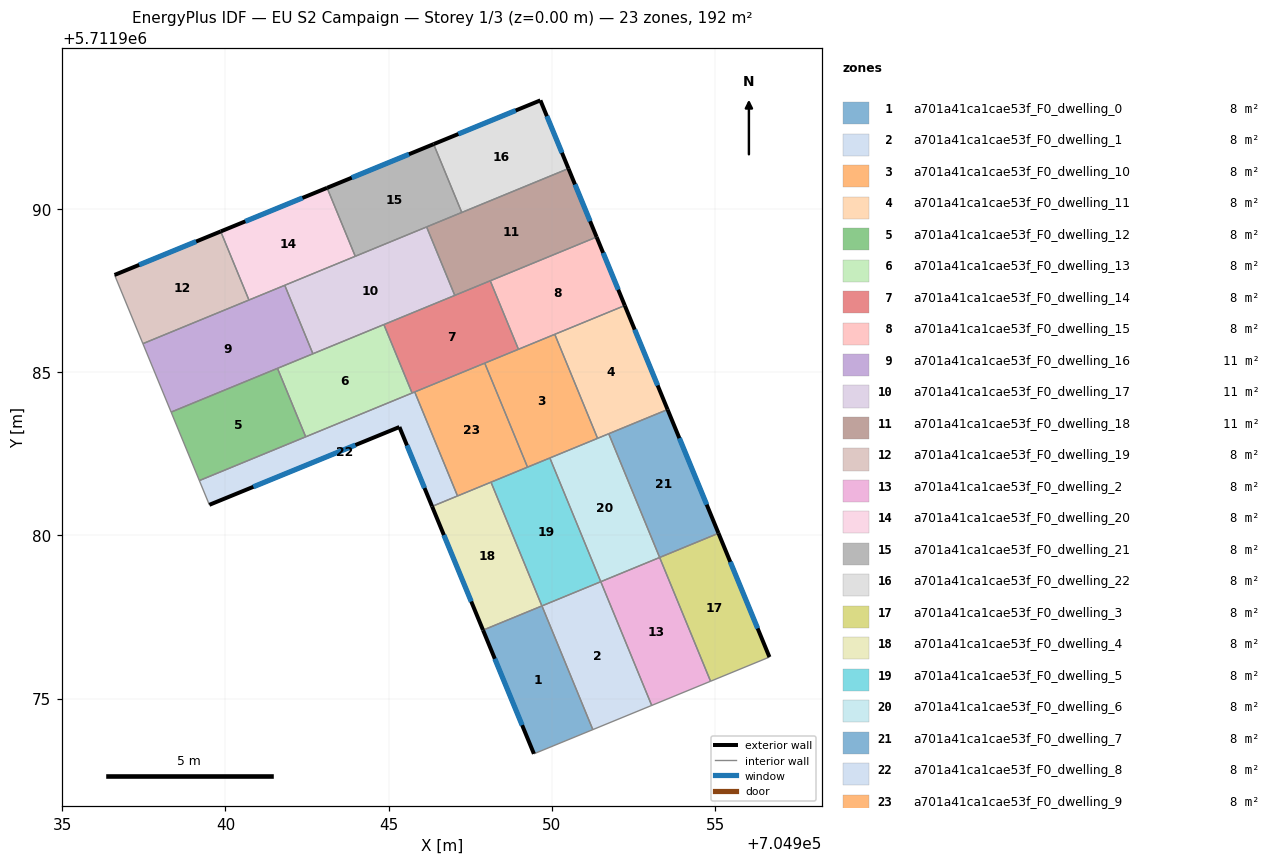
=== STOREY PLAN SPEC (per zone: floor XY polygon, exterior-wall plan segments, windows/doors) ===
zone 1: a701a41ca1cae53f_F0_dwelling_0  (8.0 m²)
  floor: (704949.70, 5711977.84) (704951.26, 5711974.05) (704949.45, 5711973.31) (704947.89, 5711977.10)
  exterior wall: (704947.89, 5711977.10) – (704949.45, 5711973.31)  [4.1 m]
    window: (704948.25, 5711976.22) – (704949.09, 5711974.19)  [3.5 m²]
  interior walls: 3
zone 2: a701a41ca1cae53f_F0_dwelling_1  (8.0 m²)
  floor: (704951.50, 5711978.58) (704953.06, 5711974.79) (704951.26, 5711974.05) (704949.70, 5711977.84)
  interior walls: 4
zone 3: a701a41ca1cae53f_F0_dwelling_10  (8.0 m²)
  floor: (704950.09, 5711986.16) (704951.40, 5711982.98) (704949.26, 5711982.09) (704947.94, 5711985.28)
  interior walls: 6
zone 4: a701a41ca1cae53f_F0_dwelling_11  (8.0 m²)
  floor: (704952.23, 5711987.04) (704953.55, 5711983.86) (704951.40, 5711982.98) (704950.09, 5711986.16)
  exterior wall: (704953.55, 5711983.86) – (704952.23, 5711987.04)  [3.4 m]
    window: (704953.24, 5711984.60) – (704952.54, 5711986.31)  [3.0 m²]
  interior walls: 4
zone 5: a701a41ca1cae53f_F0_dwelling_12  (8.0 m²)
  floor: (704941.59, 5711985.12) (704942.46, 5711983.02) (704939.20, 5711981.68) (704938.34, 5711983.78)
  interior walls: 4
zone 6: a701a41ca1cae53f_F0_dwelling_13  (8.0 m²)
  floor: (704944.85, 5711986.46) (704945.72, 5711984.36) (704942.46, 5711983.02) (704941.59, 5711985.12)
  interior walls: 5
zone 7: a701a41ca1cae53f_F0_dwelling_14  (8.0 m²)
  floor: (704948.11, 5711987.80) (704948.98, 5711985.71) (704945.72, 5711984.36) (704944.85, 5711986.46)
  interior walls: 7
zone 8: a701a41ca1cae53f_F0_dwelling_15  (8.0 m²)
  floor: (704951.37, 5711989.14) (704952.23, 5711987.04) (704948.98, 5711985.71) (704948.11, 5711987.80)
  exterior wall: (704952.23, 5711987.04) – (704951.37, 5711989.14)  [2.3 m]
    window: (704952.04, 5711987.53) – (704951.57, 5711988.66)  [2.0 m²]
  interior walls: 4
zone 9: a701a41ca1cae53f_F0_dwelling_16  (10.7 m²)
  floor: (704941.82, 5711987.67) (704942.68, 5711985.57) (704938.34, 5711983.78) (704937.47, 5711985.88)
  interior walls: 6
zone 10: a701a41ca1cae53f_F0_dwelling_17  (10.7 m²)
  floor: (704946.16, 5711989.45) (704947.03, 5711987.36) (704942.68, 5711985.57) (704941.82, 5711987.67)
  interior walls: 6
zone 11: a701a41ca1cae53f_F0_dwelling_18  (10.7 m²)
  floor: (704950.51, 5711991.24) (704951.37, 5711989.14) (704947.03, 5711987.36) (704946.16, 5711989.45)
  exterior wall: (704951.37, 5711989.14) – (704950.51, 5711991.24)  [2.3 m]
    window: (704951.17, 5711989.63) – (704950.71, 5711990.76)  [2.0 m²]
  interior walls: 5
zone 12: a701a41ca1cae53f_F0_dwelling_19  (8.0 m²)
  floor: (704939.85, 5711989.32) (704940.72, 5711987.21) (704937.47, 5711985.88) (704936.60, 5711987.98)
  exterior wall: (704939.85, 5711989.32) – (704936.60, 5711987.98)  [3.5 m]
    window: (704939.10, 5711989.01) – (704937.36, 5711988.29)  [3.0 m²]
  interior walls: 3
zone 13: a701a41ca1cae53f_F0_dwelling_2  (8.0 m²)
  floor: (704953.30, 5711979.33) (704954.86, 5711975.53) (704953.06, 5711974.79) (704951.50, 5711978.58)
  interior walls: 4
zone 14: a701a41ca1cae53f_F0_dwelling_20  (8.0 m²)
  floor: (704943.11, 5711990.65) (704943.98, 5711988.55) (704940.72, 5711987.21) (704939.85, 5711989.32)
  exterior wall: (704943.11, 5711990.65) – (704939.85, 5711989.32)  [3.5 m]
    window: (704942.36, 5711990.34) – (704940.61, 5711989.62)  [3.0 m²]
  interior walls: 4
zone 15: a701a41ca1cae53f_F0_dwelling_21  (8.0 m²)
  floor: (704946.38, 5711991.99) (704947.24, 5711989.90) (704943.98, 5711988.55) (704943.11, 5711990.65)
  exterior wall: (704946.38, 5711991.99) – (704943.11, 5711990.65)  [3.5 m]
    window: (704945.62, 5711991.68) – (704943.87, 5711990.96)  [3.1 m²]
  interior walls: 4
zone 16: a701a41ca1cae53f_F0_dwelling_22  (8.0 m²)
  floor: (704949.65, 5711993.33) (704950.51, 5711991.24) (704947.24, 5711989.90) (704946.38, 5711991.99)
  exterior wall: (704949.65, 5711993.33) – (704946.38, 5711991.99)  [3.5 m]
    window: (704948.89, 5711993.02) – (704947.14, 5711992.30)  [3.1 m²]
  exterior wall: (704950.51, 5711991.24) – (704949.65, 5711993.33)  [2.3 m]
    window: (704950.31, 5711991.73) – (704949.85, 5711992.85)  [2.0 m²]
  interior walls: 2
zone 17: a701a41ca1cae53f_F0_dwelling_3  (8.0 m²)
  floor: (704955.11, 5711980.07) (704956.67, 5711976.28) (704954.86, 5711975.53) (704953.30, 5711979.33)
  exterior wall: (704956.67, 5711976.28) – (704955.11, 5711980.07)  [4.1 m]
    window: (704956.31, 5711977.15) – (704955.47, 5711979.19)  [3.5 m²]
  interior walls: 3
zone 18: a701a41ca1cae53f_F0_dwelling_4  (8.0 m²)
  floor: (704948.14, 5711981.63) (704949.69, 5711977.84) (704947.89, 5711977.10) (704946.33, 5711980.89)
  exterior wall: (704946.33, 5711980.89) – (704947.89, 5711977.10)  [4.1 m]
    window: (704946.69, 5711980.01) – (704947.53, 5711977.98)  [3.5 m²]
  interior walls: 4
zone 19: a701a41ca1cae53f_F0_dwelling_5  (8.0 m²)
  floor: (704949.94, 5711982.38) (704951.50, 5711978.58) (704949.69, 5711977.84) (704948.14, 5711981.63)
  interior walls: 5
zone 20: a701a41ca1cae53f_F0_dwelling_6  (8.0 m²)
  floor: (704951.74, 5711983.12) (704953.30, 5711979.33) (704951.50, 5711978.58) (704949.94, 5711982.38)
  interior walls: 5
zone 21: a701a41ca1cae53f_F0_dwelling_7  (8.0 m²)
  floor: (704953.55, 5711983.86) (704955.11, 5711980.07) (704953.30, 5711979.33) (704951.74, 5711983.12)
  exterior wall: (704955.11, 5711980.07) – (704953.55, 5711983.86)  [4.1 m]
    window: (704954.74, 5711980.95) – (704953.91, 5711982.98)  [3.5 m²]
  interior walls: 3
zone 22: a701a41ca1cae53f_F0_dwelling_8  (8.0 m²)
  floor: (704945.80, 5711984.40) (704947.11, 5711981.21) (704946.33, 5711980.89) (704945.33, 5711983.32) (704939.51, 5711980.94) (704939.20, 5711981.68)
  exterior wall: (704945.33, 5711983.32) – (704946.33, 5711980.89)  [2.6 m]
    window: (704945.56, 5711982.76) – (704946.10, 5711981.45)  [2.3 m²]
  exterior wall: (704939.51, 5711980.94) – (704945.33, 5711983.32)  [6.3 m]
    window: (704940.85, 5711981.49) – (704943.98, 5711982.77)  [5.4 m²]
  interior walls: 6
zone 23: a701a41ca1cae53f_F0_dwelling_9  (8.0 m²)
  floor: (704947.94, 5711985.28) (704949.26, 5711982.09) (704947.11, 5711981.21) (704945.80, 5711984.40)
  interior walls: 5

=== DERIVED (storey summary) ===
Building: EU S2 Campaign
Storey: 1 of 3  (floor level z = 0.00 m)
Storey gross floor area: 191.9 m²
Zones on this storey: 23
  - a701a41ca1cae53f_F0_dwelling_0: floor 8.0 m²; exterior wall 4.1 m (12.3 m²); 1 window(s) 3.5 m²; WWR 28.8%
  - a701a41ca1cae53f_F0_dwelling_1: floor 8.0 m²
  - a701a41ca1cae53f_F0_dwelling_10: floor 8.0 m²
  - a701a41ca1cae53f_F0_dwelling_11: floor 8.0 m²; exterior wall 3.4 m (10.3 m²); 1 window(s) 3.0 m²; WWR 28.8%
  - a701a41ca1cae53f_F0_dwelling_12: floor 8.0 m²
  - a701a41ca1cae53f_F0_dwelling_13: floor 8.0 m²
  - a701a41ca1cae53f_F0_dwelling_14: floor 8.0 m²
  - a701a41ca1cae53f_F0_dwelling_15: floor 8.0 m²; exterior wall 2.3 m (6.8 m²); 1 window(s) 2.0 m²; WWR 28.8%
  - a701a41ca1cae53f_F0_dwelling_16: floor 10.7 m²
  - a701a41ca1cae53f_F0_dwelling_17: floor 10.7 m²
  - a701a41ca1cae53f_F0_dwelling_18: floor 10.7 m²; exterior wall 2.3 m (6.8 m²); 1 window(s) 2.0 m²; WWR 28.8%
  - a701a41ca1cae53f_F0_dwelling_19: floor 8.0 m²; exterior wall 3.5 m (10.5 m²); 1 window(s) 3.0 m²; WWR 28.8%
  - a701a41ca1cae53f_F0_dwelling_2: floor 8.0 m²
  - a701a41ca1cae53f_F0_dwelling_20: floor 8.0 m²; exterior wall 3.5 m (10.6 m²); 1 window(s) 3.0 m²; WWR 28.8%
  - a701a41ca1cae53f_F0_dwelling_21: floor 8.0 m²; exterior wall 3.5 m (10.6 m²); 1 window(s) 3.1 m²; WWR 28.8%
  - a701a41ca1cae53f_F0_dwelling_22: floor 8.0 m²; exterior wall 5.8 m (17.4 m²); 2 window(s) 5.0 m²; WWR 28.8%
  - a701a41ca1cae53f_F0_dwelling_3: floor 8.0 m²; exterior wall 4.1 m (12.3 m²); 1 window(s) 3.5 m²; WWR 28.8%
  - a701a41ca1cae53f_F0_dwelling_4: floor 8.0 m²; exterior wall 4.1 m (12.3 m²); 1 window(s) 3.5 m²; WWR 28.8%
  - a701a41ca1cae53f_F0_dwelling_5: floor 8.0 m²
  - a701a41ca1cae53f_F0_dwelling_6: floor 8.0 m²
  - a701a41ca1cae53f_F0_dwelling_7: floor 8.0 m²; exterior wall 4.1 m (12.3 m²); 1 window(s) 3.5 m²; WWR 28.8%
  - a701a41ca1cae53f_F0_dwelling_8: floor 8.0 m²; exterior wall 8.9 m (26.8 m²); 2 window(s) 7.7 m²; WWR 28.8%
  - a701a41ca1cae53f_F0_dwelling_9: floor 8.0 m²
Zone adjacency (shared interzone walls):
  - a701a41ca1cae53f_F0_dwelling_0 ↔ a701a41ca1cae53f_F0_dwelling_1
  - a701a41ca1cae53f_F0_dwelling_0 ↔ a701a41ca1cae53f_F0_dwelling_4
  - a701a41ca1cae53f_F0_dwelling_1 ↔ a701a41ca1cae53f_F0_dwelling_2
  - a701a41ca1cae53f_F0_dwelling_1 ↔ a701a41ca1cae53f_F0_dwelling_5
  - a701a41ca1cae53f_F0_dwelling_10 ↔ a701a41ca1cae53f_F0_dwelling_11
  - a701a41ca1cae53f_F0_dwelling_10 ↔ a701a41ca1cae53f_F0_dwelling_14
  - a701a41ca1cae53f_F0_dwelling_10 ↔ a701a41ca1cae53f_F0_dwelling_15
  - a701a41ca1cae53f_F0_dwelling_10 ↔ a701a41ca1cae53f_F0_dwelling_5
  - a701a41ca1cae53f_F0_dwelling_10 ↔ a701a41ca1cae53f_F0_dwelling_6
  - a701a41ca1cae53f_F0_dwelling_10 ↔ a701a41ca1cae53f_F0_dwelling_9
  - a701a41ca1cae53f_F0_dwelling_11 ↔ a701a41ca1cae53f_F0_dwelling_15
  - a701a41ca1cae53f_F0_dwelling_11 ↔ a701a41ca1cae53f_F0_dwelling_6
  - a701a41ca1cae53f_F0_dwelling_11 ↔ a701a41ca1cae53f_F0_dwelling_7
  - a701a41ca1cae53f_F0_dwelling_12 ↔ a701a41ca1cae53f_F0_dwelling_13
  - a701a41ca1cae53f_F0_dwelling_12 ↔ a701a41ca1cae53f_F0_dwelling_16
  - a701a41ca1cae53f_F0_dwelling_12 ↔ a701a41ca1cae53f_F0_dwelling_8
  - a701a41ca1cae53f_F0_dwelling_13 ↔ a701a41ca1cae53f_F0_dwelling_14
  - a701a41ca1cae53f_F0_dwelling_13 ↔ a701a41ca1cae53f_F0_dwelling_16
  - a701a41ca1cae53f_F0_dwelling_13 ↔ a701a41ca1cae53f_F0_dwelling_17
  - a701a41ca1cae53f_F0_dwelling_13 ↔ a701a41ca1cae53f_F0_dwelling_8
  - a701a41ca1cae53f_F0_dwelling_14 ↔ a701a41ca1cae53f_F0_dwelling_15
  - a701a41ca1cae53f_F0_dwelling_14 ↔ a701a41ca1cae53f_F0_dwelling_17
  - a701a41ca1cae53f_F0_dwelling_14 ↔ a701a41ca1cae53f_F0_dwelling_18
  - a701a41ca1cae53f_F0_dwelling_14 ↔ a701a41ca1cae53f_F0_dwelling_8
  - a701a41ca1cae53f_F0_dwelling_14 ↔ a701a41ca1cae53f_F0_dwelling_9
  - a701a41ca1cae53f_F0_dwelling_15 ↔ a701a41ca1cae53f_F0_dwelling_18
  - a701a41ca1cae53f_F0_dwelling_16 ↔ a701a41ca1cae53f_F0_dwelling_17
  - a701a41ca1cae53f_F0_dwelling_16 ↔ a701a41ca1cae53f_F0_dwelling_19
  - a701a41ca1cae53f_F0_dwelling_16 ↔ a701a41ca1cae53f_F0_dwelling_20
  - a701a41ca1cae53f_F0_dwelling_17 ↔ a701a41ca1cae53f_F0_dwelling_18
  - a701a41ca1cae53f_F0_dwelling_17 ↔ a701a41ca1cae53f_F0_dwelling_20
  - a701a41ca1cae53f_F0_dwelling_17 ↔ a701a41ca1cae53f_F0_dwelling_21
  - a701a41ca1cae53f_F0_dwelling_18 ↔ a701a41ca1cae53f_F0_dwelling_21
  - a701a41ca1cae53f_F0_dwelling_18 ↔ a701a41ca1cae53f_F0_dwelling_22
  - a701a41ca1cae53f_F0_dwelling_19 ↔ a701a41ca1cae53f_F0_dwelling_20
  - a701a41ca1cae53f_F0_dwelling_2 ↔ a701a41ca1cae53f_F0_dwelling_3
  - a701a41ca1cae53f_F0_dwelling_2 ↔ a701a41ca1cae53f_F0_dwelling_6
  - a701a41ca1cae53f_F0_dwelling_20 ↔ a701a41ca1cae53f_F0_dwelling_21
  - a701a41ca1cae53f_F0_dwelling_21 ↔ a701a41ca1cae53f_F0_dwelling_22
  - a701a41ca1cae53f_F0_dwelling_3 ↔ a701a41ca1cae53f_F0_dwelling_7
  - a701a41ca1cae53f_F0_dwelling_4 ↔ a701a41ca1cae53f_F0_dwelling_5
  - a701a41ca1cae53f_F0_dwelling_4 ↔ a701a41ca1cae53f_F0_dwelling_8
  - a701a41ca1cae53f_F0_dwelling_4 ↔ a701a41ca1cae53f_F0_dwelling_9
  - a701a41ca1cae53f_F0_dwelling_5 ↔ a701a41ca1cae53f_F0_dwelling_6
  - a701a41ca1cae53f_F0_dwelling_5 ↔ a701a41ca1cae53f_F0_dwelling_9
  - a701a41ca1cae53f_F0_dwelling_6 ↔ a701a41ca1cae53f_F0_dwelling_7
  - a701a41ca1cae53f_F0_dwelling_8 ↔ a701a41ca1cae53f_F0_dwelling_9